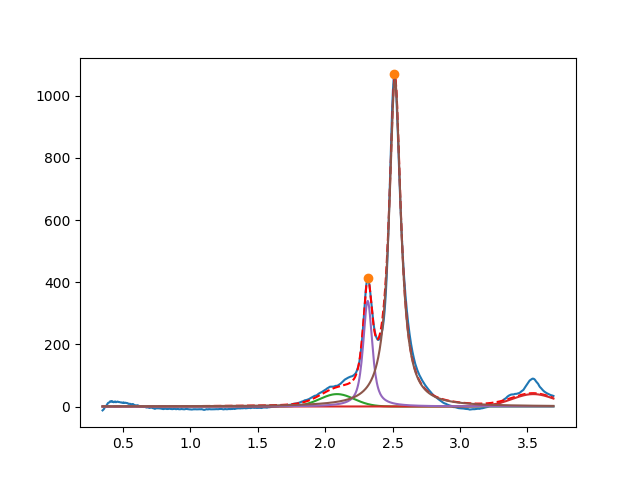

Source data for this figure (header and first rows):
2.088234555234519618e+00, 3.999999999946909668e+01, 2.999999999999999334e-01, 9.999999999971632691e-01
3.544149608963413023e+00, 3.999999999999990763e+01, 3.713768793817857627e-01, 9.999999999999990008e-01
2.315702075532820370e+00, 3.399138805411026851e+02, 7.997909431434330196e-02, 2.721505329332276069e-01
2.517805805325101343e+00, 1.051808430327273072e+03, 1.043619831912149659e-01, 5.126151833384880300e-24
